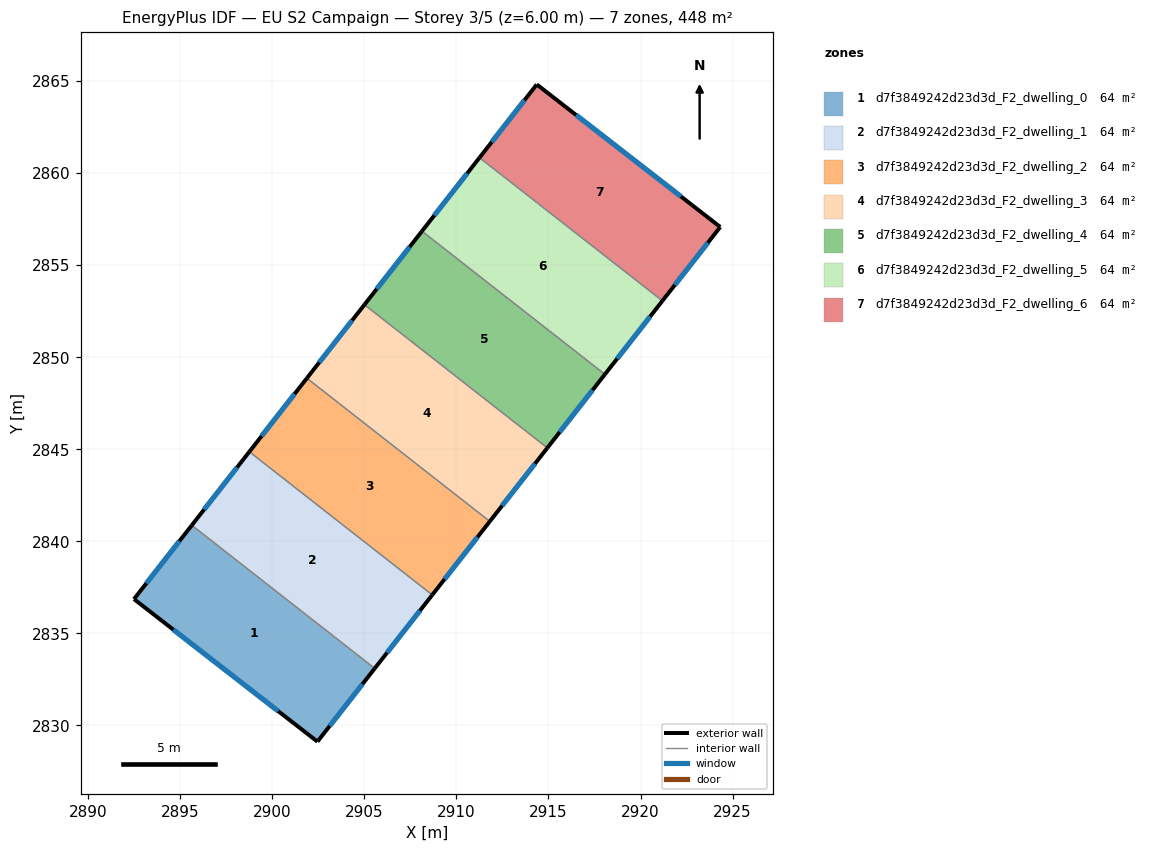
=== STOREY PLAN SPEC (per zone: floor XY polygon, exterior-wall plan segments, windows/doors) ===
zone 1: d7f3849242d23d3d_F2_dwelling_0  (64.0 m²)
  floor: (2905.56, 2833.10) (2902.45, 2829.12) (2892.49, 2836.86) (2895.63, 2840.87)
  exterior wall: (2892.49, 2836.86) – (2902.45, 2829.12)  [12.6 m]
    window: (2894.62, 2835.20) – (2900.32, 2830.78)  [12.4 m²]
  exterior wall: (2895.63, 2840.87) – (2892.49, 2836.86)  [5.1 m]
    window: (2894.95, 2840.01) – (2893.16, 2837.72)  [5.0 m²]
  exterior wall: (2902.45, 2829.12) – (2905.56, 2833.10)  [5.0 m]
    window: (2903.12, 2829.97) – (2904.90, 2832.25)  [4.9 m²]
  interior walls: 1
zone 2: d7f3849242d23d3d_F2_dwelling_1  (64.0 m²)
  floor: (2908.69, 2837.09) (2905.56, 2833.10) (2895.63, 2840.87) (2898.75, 2844.87)
  exterior wall: (2898.75, 2844.87) – (2895.63, 2840.87)  [5.1 m]
    window: (2898.08, 2844.01) – (2896.30, 2841.73)  [5.0 m²]
  exterior wall: (2905.56, 2833.10) – (2908.69, 2837.09)  [5.1 m]
    window: (2906.23, 2833.95) – (2908.02, 2836.24)  [5.0 m²]
  interior walls: 2
zone 3: d7f3849242d23d3d_F2_dwelling_2  (64.0 m²)
  floor: (2911.81, 2841.08) (2908.69, 2837.09) (2898.75, 2844.87) (2901.88, 2848.86)
  exterior wall: (2901.88, 2848.86) – (2898.75, 2844.87)  [5.1 m]
    window: (2901.21, 2848.01) – (2899.42, 2845.72)  [5.0 m²]
  exterior wall: (2908.69, 2837.09) – (2911.81, 2841.08)  [5.1 m]
    window: (2909.36, 2837.95) – (2911.14, 2840.23)  [5.0 m²]
  interior walls: 2
zone 4: d7f3849242d23d3d_F2_dwelling_3  (64.0 m²)
  floor: (2914.94, 2845.08) (2911.81, 2841.08) (2901.88, 2848.86) (2905.00, 2852.85)
  exterior wall: (2905.00, 2852.85) – (2901.88, 2848.86)  [5.1 m]
    window: (2904.33, 2852.00) – (2902.55, 2849.72)  [5.0 m²]
  exterior wall: (2911.81, 2841.08) – (2914.94, 2845.08)  [5.1 m]
    window: (2912.48, 2841.94) – (2914.27, 2844.22)  [5.0 m²]
  interior walls: 2
zone 5: d7f3849242d23d3d_F2_dwelling_4  (64.0 m²)
  floor: (2918.06, 2849.07) (2914.94, 2845.08) (2905.00, 2852.85) (2908.13, 2856.85)
  exterior wall: (2908.13, 2856.85) – (2905.00, 2852.85)  [5.1 m]
    window: (2907.46, 2855.99) – (2905.67, 2853.71)  [5.0 m²]
  exterior wall: (2914.94, 2845.08) – (2918.06, 2849.07)  [5.1 m]
    window: (2915.61, 2845.93) – (2917.39, 2848.22)  [5.0 m²]
  interior walls: 2
zone 6: d7f3849242d23d3d_F2_dwelling_5  (64.0 m²)
  floor: (2921.19, 2853.06) (2918.06, 2849.07) (2908.13, 2856.85) (2911.25, 2860.84)
  exterior wall: (2911.25, 2860.84) – (2908.13, 2856.85)  [5.1 m]
    window: (2910.58, 2859.98) – (2908.80, 2857.70)  [5.0 m²]
  exterior wall: (2918.06, 2849.07) – (2921.19, 2853.06)  [5.1 m]
    window: (2918.73, 2849.93) – (2920.52, 2852.21)  [5.0 m²]
  interior walls: 2
zone 7: d7f3849242d23d3d_F2_dwelling_6  (64.0 m²)
  floor: (2924.33, 2857.08) (2921.19, 2853.06) (2911.25, 2860.84) (2914.36, 2864.82)
  exterior wall: (2914.36, 2864.82) – (2911.25, 2860.84)  [5.0 m]
    window: (2913.70, 2863.96) – (2911.92, 2861.69)  [4.9 m²]
  exterior wall: (2924.33, 2857.08) – (2914.36, 2864.82)  [12.6 m]
    window: (2922.19, 2858.73) – (2916.50, 2863.16)  [12.4 m²]
  exterior wall: (2921.19, 2853.06) – (2924.33, 2857.08)  [5.1 m]
    window: (2921.86, 2853.92) – (2923.66, 2856.22)  [5.0 m²]
  interior walls: 1

=== DERIVED (storey summary) ===
Building: EU S2 Campaign
Storey: 3 of 5  (floor level z = 6.00 m)
Storey gross floor area: 447.9 m²
Zones on this storey: 7
  - d7f3849242d23d3d_F2_dwelling_0: floor 64.0 m²; exterior wall 22.8 m (68.3 m²); 3 window(s) 22.3 m²; WWR 32.7%
  - d7f3849242d23d3d_F2_dwelling_1: floor 64.0 m²; exterior wall 10.1 m (30.4 m²); 2 window(s) 9.9 m²; WWR 32.7%
  - d7f3849242d23d3d_F2_dwelling_2: floor 64.0 m²; exterior wall 10.1 m (30.4 m²); 2 window(s) 9.9 m²; WWR 32.7%
  - d7f3849242d23d3d_F2_dwelling_3: floor 64.0 m²; exterior wall 10.1 m (30.4 m²); 2 window(s) 9.9 m²; WWR 32.7%
  - d7f3849242d23d3d_F2_dwelling_4: floor 64.0 m²; exterior wall 10.1 m (30.4 m²); 2 window(s) 9.9 m²; WWR 32.7%
  - d7f3849242d23d3d_F2_dwelling_5: floor 64.0 m²; exterior wall 10.1 m (30.4 m²); 2 window(s) 9.9 m²; WWR 32.7%
  - d7f3849242d23d3d_F2_dwelling_6: floor 64.0 m²; exterior wall 22.8 m (68.3 m²); 3 window(s) 22.3 m²; WWR 32.7%
Zone adjacency (shared interzone walls):
  - d7f3849242d23d3d_F2_dwelling_0 ↔ d7f3849242d23d3d_F2_dwelling_1
  - d7f3849242d23d3d_F2_dwelling_1 ↔ d7f3849242d23d3d_F2_dwelling_2
  - d7f3849242d23d3d_F2_dwelling_2 ↔ d7f3849242d23d3d_F2_dwelling_3
  - d7f3849242d23d3d_F2_dwelling_3 ↔ d7f3849242d23d3d_F2_dwelling_4
  - d7f3849242d23d3d_F2_dwelling_4 ↔ d7f3849242d23d3d_F2_dwelling_5
  - d7f3849242d23d3d_F2_dwelling_5 ↔ d7f3849242d23d3d_F2_dwelling_6